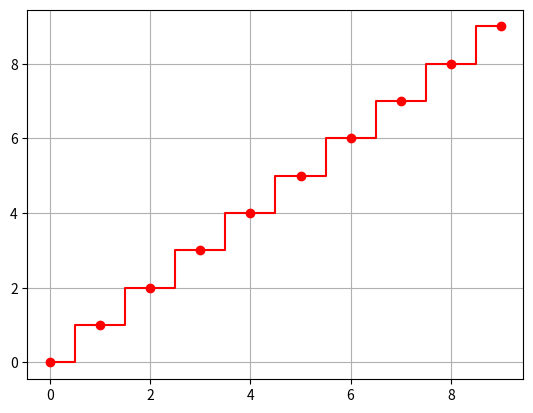

This chart was generated by the following Python code:
import matplotlib.pyplot as plt
import numpy as np

x = np.arange(0, 10)
y = x
plt.step(x,y, 'r-o', where = 'mid')
plt.grid()
plt.show()
